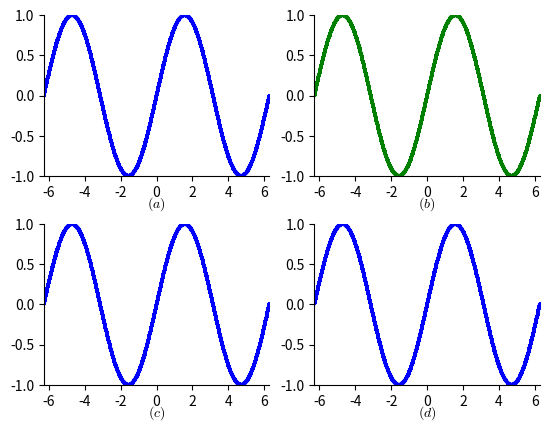

The matplotlib source for this figure:
import matplotlib.pyplot as plt
import numpy as np

from matplotlib.ticker import MultipleLocator

x = np.linspace(-2*np.pi, 2*np.pi, 1000)
y = np.sin(x)

ax1 = plt.subplot(221)

plt.scatter(x, y, s=8, marker="+", color="b")

ax1.set_xlim(-2*np.pi, 2*np.pi)
ax1.xaxis.set_major_locator(MultipleLocator(2.0))
ax1.set_ylim(-1.0, 1.0)
ax1.locator_params(axis='y', nbins=5)

plt.title(r"$(a)$", fontsize=10, math_fontfamily="cm", y=-0.25)		# 此处需要设置fontsize,math_fontfamily和y

ax1.spines["right"].set_color("none")
ax1.spines["top"].set_color("none")

ax2 = plt.subplot(222)

plt.scatter(x, y, s=8, marker="+", color="g")

ax2.set_xlim(-2*np.pi, 2*np.pi)
ax2.xaxis.set_ticks_position("bottom")
ax2.xaxis.set_major_locator(MultipleLocator(2.0))
ax2.set_ylim(-1.0, 1.0)
ax2.locator_params(axis='y', nbins=5)

plt.title(r"$(b)$", fontsize=10, math_fontfamily="cm", y=-0.25)

ax2.spines["right"].set_color("none")
ax2.spines["top"].set_color("none")

ax3 = plt.subplot(223)

plt.scatter(x, y, s=8, marker="+", color="b")

ax3.set_xlim(-2*np.pi, 2*np.pi)
ax3.xaxis.set_major_locator(MultipleLocator(2.0))
ax3.set_ylim(-1.0, 1.0)
ax3.locator_params(axis='y', nbins=5)
ax3.yaxis.set_ticks_position("left")

ax3.spines["right"].set_color("none")
ax3.spines["top"].set_color("none")

plt.title(r"$(c)$", fontsize=10, math_fontfamily="cm", y=-0.25)

ax4 = plt.subplot(224)

plt.scatter(x, y, s=8, marker="+", color="b")

ax4.set_xlim(-2*np.pi, 2*np.pi)
ax4.xaxis.set_ticks_position("bottom")
ax4.xaxis.set_major_locator(MultipleLocator(2.0))
ax4.set_ylim(-1.0, 1.0)
ax4.locator_params(axis='y', nbins=5)
ax4.yaxis.set_ticks_position("left")

ax4.spines["right"].set_color("none")
ax4.spines["top"].set_color("none")

plt.title(r"$(d)$", fontsize=10, math_fontfamily="cm", y=-0.25)

plt.subplots_adjust(hspace=0.3)		# 为调整子图之下图注的显示添加这一句

plt.show()